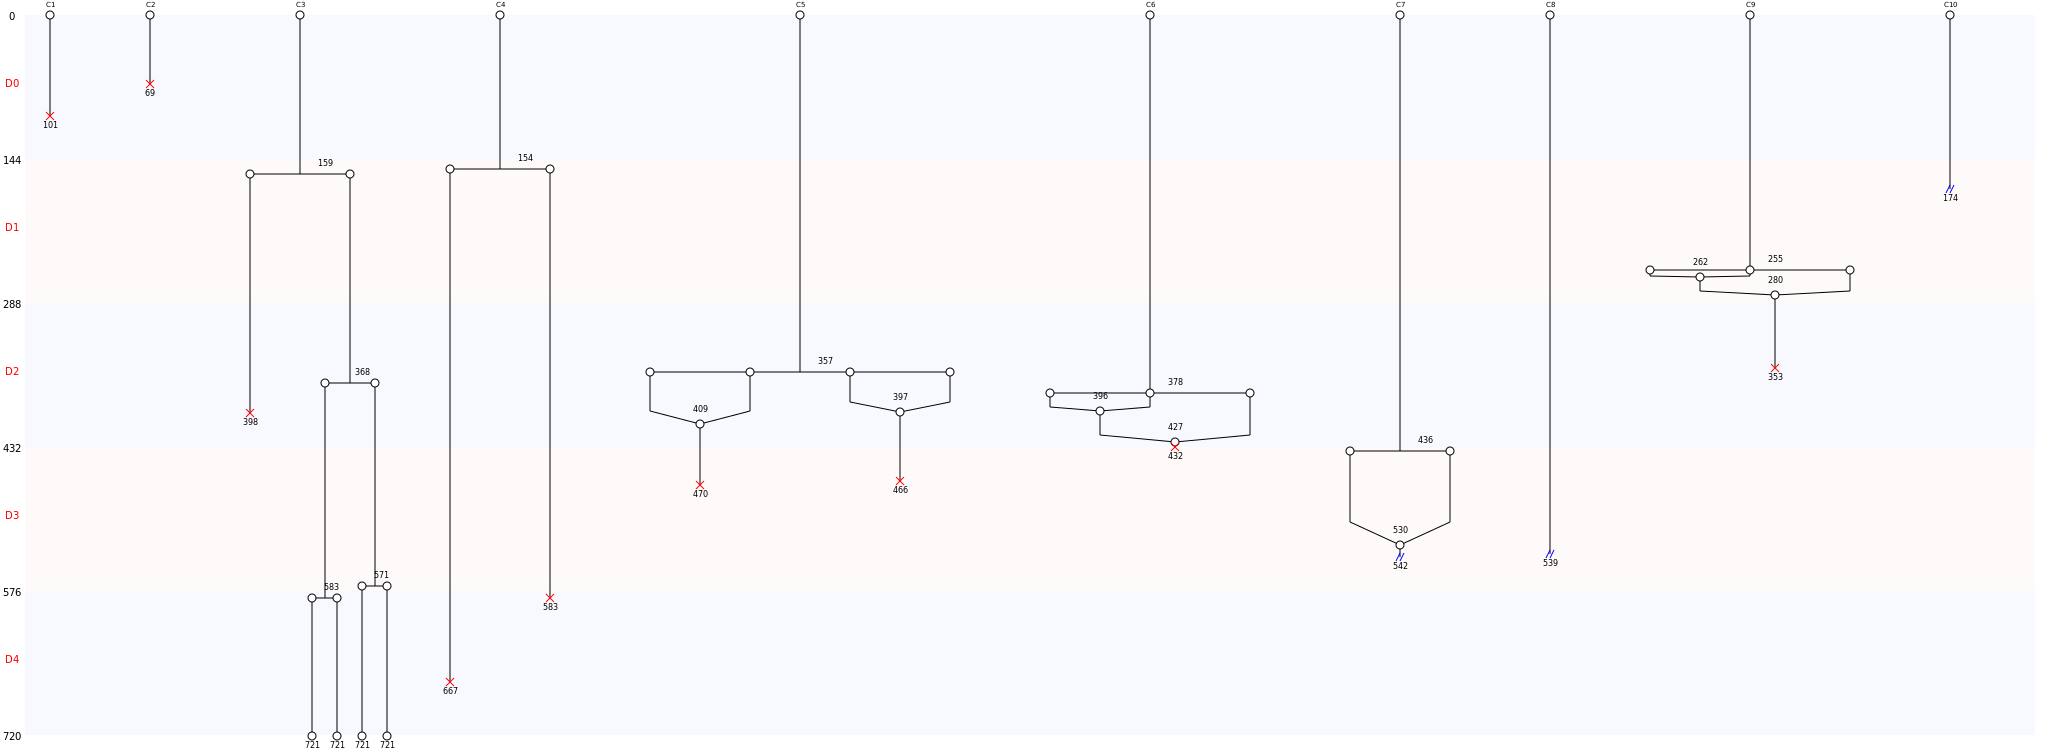

Data behind this chart, as committed beside it:
Nombre de cellules à J0, 10
Nombre de cellules à J5, 4
Nombre de mitoses totale, 9
Nombre de cycles mitotiques, 0.9
Nombre de mitoses normales, 5
Nombre de mitoses anormales, 4
Nombre de mitoses non dichotomiques, 3
Nombre de refusions après mitose, 7
Nombre total de morts, 9
Nombre de mort sans mitose, 2
Nombre de mort après mitose, 7
Nombre de sorties, 3
Longueur moyenne entre deux cycles, 209
Longueur moyenne entre T0 et première di…, 289
Nom des cellules, C1, C2, C3, C4, C5, C6, C7, C8, C9, C10
Nombre de divisions, 0, 0, 4, 1, 1, 1, 1, 0, 1, 0
Nombre de divisions, 0, 1, 2, 3, 4
Nombre de cellules concernées, 4, 5, 0, 0, 1
